The GitHub repository diogoazevedo04/ERCP_Image_Classifier contains a labelled image folder "processed_dataset" with 4 categories: biliary leaks, lithiasis, normal, stricture. Examples follow, each with its label.

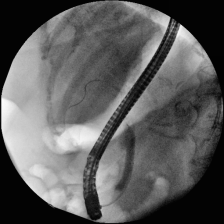
Label: lithiasis

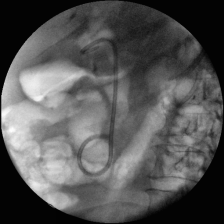
Label: lithiasis

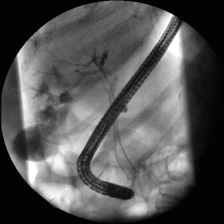
Label: biliary leaks

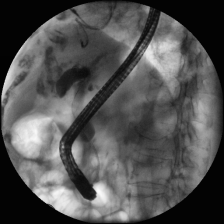
Label: stricture

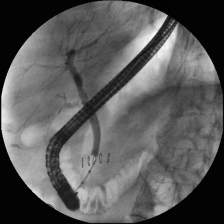
Label: normal

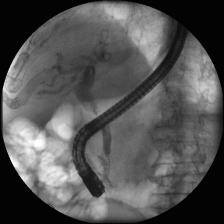
Label: stricture
